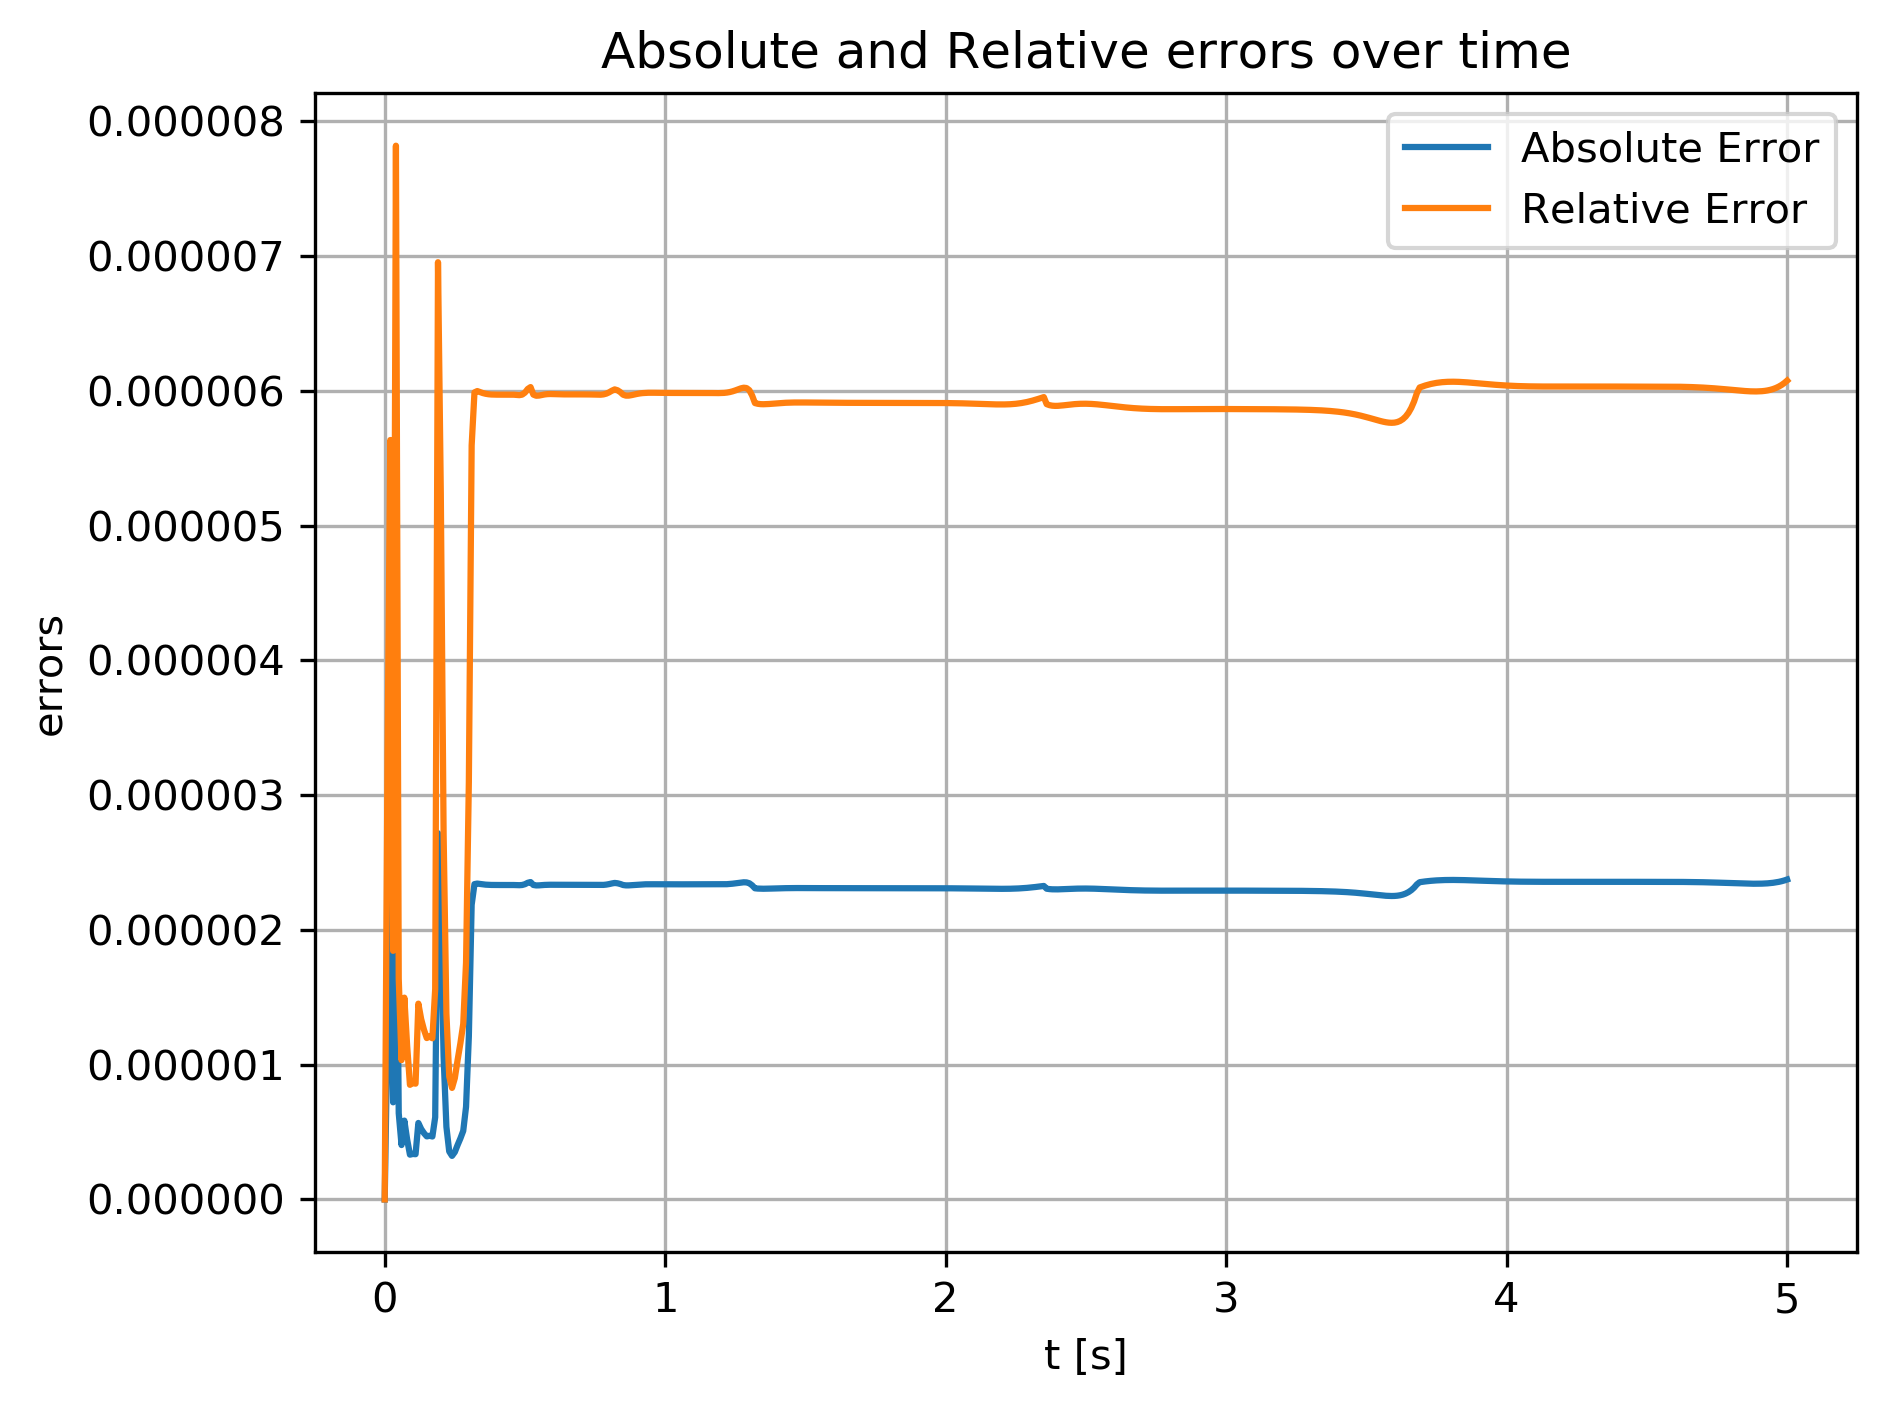

Values plotted in this chart, from the file beside it:
t, abs, rel
0, 0, 0
0.01, 1.28521e-06, 3.28914e-06
0.02, 2.20154e-06, 5.63423e-06
0.03, 7.20726e-07, 1.8445e-06
0.04, 3.05474e-06, 7.81774e-06
0.05, 6.40244e-07, 1.63852e-06
0.06, 4.03899e-07, 1.03367e-06
0.07, 5.8504e-07, 1.49724e-06
0.08, 4.45399e-07, 1.13987e-06
0.09, 3.32338e-07, 8.50526e-07
0.1, 3.38014e-07, 8.65051e-07
0.11, 3.35687e-07, 8.59097e-07
0.12, 5.67652e-07, 1.45275e-06
0.13, 5.22974e-07, 1.3384e-06
0.14, 4.92033e-07, 1.25922e-06
0.15, 4.67973e-07, 1.19764e-06
0.16, 4.72627e-07, 1.20956e-06
0.17, 4.67262e-07, 1.19583e-06
0.18, 6.09983e-07, 1.56108e-06
0.19, 2.71696e-06, 6.9533e-06
0.2, 2.04674e-06, 5.23807e-06
0.21, 1.06065e-06, 2.71444e-06
0.22, 5.38929e-07, 1.37924e-06
0.23, 3.56356e-07, 9.11994e-07
0.24, 3.23409e-07, 8.27674e-07
0.25, 3.51795e-07, 9.00321e-07
0.26, 4.04628e-07, 1.03553e-06
0.27, 4.53537e-07, 1.1607e-06
0.28, 5.09015e-07, 1.30268e-06
0.29, 6.87447e-07, 1.75933e-06
0.3, 1.21026e-06, 3.09733e-06
0.31, 2.18588e-06, 5.59414e-06
0.32, 2.33951e-06, 5.98731e-06
0.33, 2.3434e-06, 5.99729e-06
0.34, 2.34054e-06, 5.98996e-06
0.35, 2.3376e-06, 5.98244e-06
0.36, 2.33555e-06, 5.97719e-06
0.37, 2.33423e-06, 5.9738e-06
0.38, 2.33346e-06, 5.97183e-06
0.39, 2.33311e-06, 5.97094e-06
0.4, 2.33302e-06, 5.9707e-06
0.41, 2.33302e-06, 5.97071e-06
0.42, 2.33304e-06, 5.97077e-06
0.43, 2.3331e-06, 5.97092e-06
0.44, 2.3332e-06, 5.97117e-06
0.45, 2.33321e-06, 5.9712e-06
0.46, 2.33288e-06, 5.97036e-06
0.47, 2.33214e-06, 5.96846e-06
0.48, 2.33161e-06, 5.96709e-06
0.49, 2.33305e-06, 5.9708e-06
0.5, 2.33894e-06, 5.98587e-06
0.51, 2.3495e-06, 6.01287e-06
0.52, 2.35495e-06, 6.02683e-06
0.53, 2.33318e-06, 5.97112e-06
0.54, 2.32991e-06, 5.96275e-06
0.55, 2.33038e-06, 5.96395e-06
0.56, 2.33204e-06, 5.9682e-06
0.57, 2.33358e-06, 5.97215e-06
0.58, 2.33453e-06, 5.97457e-06
0.59, 2.33486e-06, 5.97542e-06
... 441 more rows
